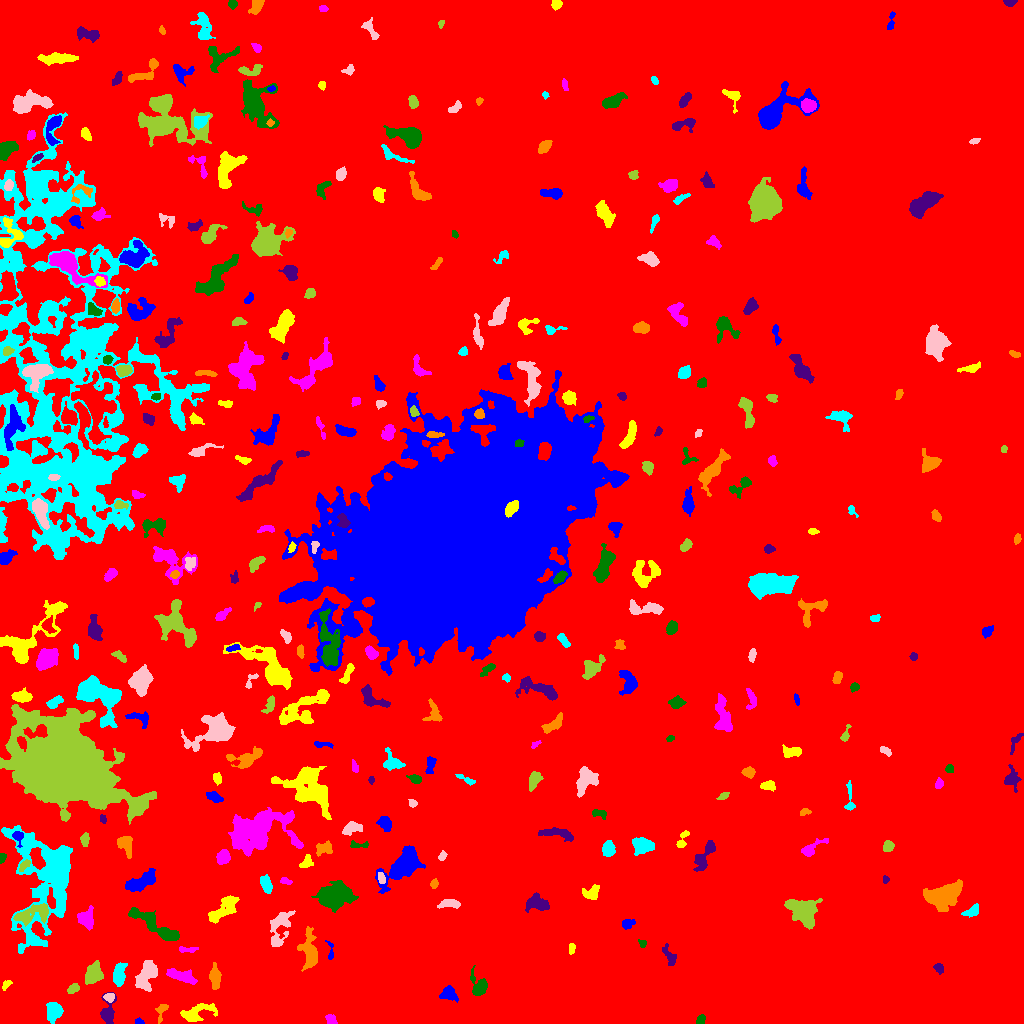

The table this chart was drawn from, first rows:
ID, X, Y, A, B, theta, total_flux, mu_max, mu_median, mu_mean, R_fwhm, R_e, R10, R90, x_start, x_end, y_start, y_end, area, greylevel
0, 491.3, 505.6, 298.3, 293.8, -1.105, 4511594, 18.0, 5.0, 5.164, 218.7, 279.6, 110.1, 435.4, 0, 1023, 0, 1023, 873700, 5.164
1, 139, 1.611, 2.026, 1.351, -0.1877, 108.0, 5.0, 2.0, 2.16, 2.523, 2.034, 0.7979, 3.192, 135, 144, 0, 6, 50, 13.16
2, 195.7, 9.982, 9.272, 3.695, 0.3065, 1534, 13.0, 3.0, 4.203, 4.26, 5.67, 2.034, 9.441, 180, 217, 2, 20, 365, 13.2
3, 331.4, 3.479, 2.916, 2.098, -0.7807, 326.0, 7.0, 4.0, 3.327, 3.989, 3.038, 1.128, 4.687, 325, 337, 0, 9, 98, 13.33
4, 700.6, 3.371, 2.692, 2.001, 0.9989, 224.0, 5.0, 3.0, 2.8, 3.909, 2.877, 1.128, 4.406, 696, 705, 0, 9, 80, 12.8
5, 107.4, 11.15, 7.042, 3.358, 1.502, 874.0, 8.0, 3.0, 3.414, 5.67, 4.687, 1.871, 7.611, 100, 116, 0, 31, 256, 13.41
6, 161.5, 13.11, 5.141, 2.34, 1.267, 428.0, 8.0, 3.0, 3.452, 3.989, 3.338, 1.262, 5.47, 155, 168, 0, 19, 124, 13.45
7, 53.82, 11.84, 4.624, 3.55, 1.379, 1334, 10.0, 5.0, 4.869, 6.84, 5.109, 2.111, 7.858, 46, 63, 0, 21, 274, 15.87
8, 109.1, 26.54, 2.429, 1.804, -0.06184, 346.0, 10.0, 4.0, 3.932, 3.385, 2.646, 0.9772, 4.184, 103, 114, 21, 30, 88, 17.93
9, 73.59, 34.84, 3.091, 2.014, 0.5301, 282.0, 6.0, 3.0, 2.738, 4.068, 3.09, 1.262, 4.918, 67, 79, 30, 40, 103, 13.74
10, 355, 31, 3.938, 2.044, 0.09275, 380.0, 6.0, 3.0, 2.901, 4.983, 3.523, 1.382, 5.499, 348, 363, 26, 35, 131, 12.9
11, 448.4, 29.22, 4.01, 3.087, -0.3694, 640.0, 8.0, 3.0, 3.184, 4.983, 4.184, 1.596, 6.723, 439, 458, 21, 38, 201, 13.18
12, 6.108, 38.67, 2.801, 1.532, 0.7837, 111.0, 4.0, 1.0, 1.542, 3.338, 2.585, 0.9772, 4.068, 2, 12, 33, 43, 72, 12.54
13, 183.4, 47.23, 7.179, 2.604, -0.2983, 1078, 11.0, 3.0, 3.642, 4.442, 4.886, 1.784, 8.176, 166, 197, 39, 55, 296, 13.64
14, 478.4, 36.78, 6.267, 3.852, -1.279, 741.0, 9.0, 2.0, 2.786, 3.478, 4.787, 1.693, 7.818, 470, 487, 28, 58, 266, 12.79
15, 938.9, 55.37, 2.707, 2.107, -0.7633, 232.0, 5.0, 3.0, 2.607, 4.068, 3.09, 1.262, 4.583, 933, 943, 49, 60, 89, 12.61
16, 215.2, 46.43, 5.11, 2.395, -1.507, 1167, 15.0, 4.0, 5.141, 4.297, 4.26, 1.693, 7.047, 209, 221, 34, 61, 227, 15.14
17, 119.2, 47.84, 5.693, 2.797, 1.381, 833.0, 8.0, 3.0, 3.254, 5.293, 4.72, 1.784, 7.736, 113, 127, 37, 61, 256, 13.25
18, 146, 48.74, 7.627, 4.025, 1.129, 1637, 11.0, 4.0, 3.704, 4.853, 6.555, 2.459, 10.05, 135, 157, 32, 63, 442, 13.7
19, 93.31, 49.52, 5.601, 3.756, 1.164, 1067, 7.0, 4.0, 3.377, 7.225, 5.754, 2.185, 8.538, 85, 103, 39, 63, 316, 13.38
20, 611.1, 61.1, 2.368, 1.789, 0.04067, 165.0, 5.0, 2.0, 2.391, 3.09, 2.523, 0.9772, 3.949, 606, 616, 57, 65, 69, 12.39
21, 330.5, 71.67, 5.781, 1.489, -1.532, 135.0, 4.0, 1.5, 1.646, 3.613, 2.585, 0.9772, 4.184, 325, 333, 64, 83, 82, 13.65
22, 571.7, 74.99, 2.76, 1.519, 1.469, 152.0, 4.0, 2.0, 2.203, 3.785, 2.646, 0.9772, 4.029, 569, 575, 69, 80, 69, 12.2
23, 188, 73.99, 5.426, 1.392, 0.01643, 197.0, 4.0, 2.0, 2.01, 4.442, 3.038, 1.128, 4.918, 179, 198, 71, 77, 98, 12.01
24, 642.1, 80.18, 1.909, 1.766, -0.9697, 131.0, 4.0, 2.0, 2.259, 3.523, 2.257, 0.9772, 3.478, 638, 646, 76, 84, 58, 13.26
25, 668.9, 67.77, 5.933, 2.341, -1.09, 361.0, 7.0, 2.0, 2.175, 2.821, 3.742, 1.262, 6.257, 662, 676, 58, 80, 166, 12.17
26, 309.8, 71.3, 9.261, 3.862, -1.473, 1312, 8.0, 2.0, 2.822, 5.944, 5.944, 2.257, 10.28, 297, 317, 52, 97, 465, 12.82
27, 49.15, 146.7, 25.06, 13.27, 1.423, 21801, 50.0, 4.0, 6.936, 8.156, 11.44, 3.949, 26.17, 1, 72, 70, 198, 3143, 15.94
28, 279.7, 97.36, 10.26, 4.456, 1.287, 1363, 9.0, 2.0, 3.022, 5.557, 6.077, 2.326, 10.05, 270, 295, 77, 113, 451, 14.02
29, 34.1, 110.3, 10.02, 4.068, 0.2744, 1241, 7.0, 3.0, 2.998, 6.956, 6.383, 2.523, 9.885, 13, 48, 97, 120, 414, 16
30, 664.4, 102.3, 2.762, 1.762, 0.7293, 215.0, 6.0, 3.0, 2.688, 3.613, 2.764, 0.9772, 4.297, 660, 670, 97, 107, 80, 12.69
31, 628.0, 99.56, 3.37, 2.342, 0.4045, 202.0, 3.0, 2.0, 1.772, 4.853, 3.568, 1.382, 5.293, 622, 635, 94, 104, 114, 11.77
32, 223, 114.6, 9.802, 3.528, 0.7634, 1352, 8.0, 3.0, 3.204, 7.269, 6.103, 2.459, 9.869, 208, 239, 100, 128, 422, 13.2
33, 86.59, 104.7, 4.911, 4.012, -1.476, 823.0, 6.0, 3.0, 3.129, 7.485, 5.352, 2.111, 8.078, 77, 93, 93, 118, 263, 13.13
34, 155.8, 97.63, 15.58, 3.372, -0.5752, 2099, 10.0, 3.0, 3.582, 7.797, 7.464, 2.877, 11.63, 128, 179, 83, 116, 586, 13.58
35, 536.8, 120.5, 5.811, 3.64, -0.2225, 956.0, 7.0, 3.0, 3.219, 6.232, 5.171, 2.034, 8.234, 525, 549, 111, 131, 297, 13.22
36, 944.2, 128.4, 8.536, 5.053, 0.3394, 5604, 21.0, 7.0, 7.413, 7.569, 7.818, 2.985, 12.65, 923, 962, 112, 144, 756, 17.41
37, 972, 112, 4.952, 2.491, 0.4144, 309.0, 5.0, 2.0, 2.116, 4.146, 3.827, 1.493, 6.024, 961, 978, 106, 120, 146, 12.12
38, 449.9, 120.1, 5.152, 2.015, 0.005247, 356.0, 5.0, 2.0, 2.119, 4.297, 3.827, 1.493, 6.103, 437, 460, 115, 124, 168, 13.12
39, 802.9, 111.7, 7.965, 5.53, -0.7702, 3620, 13.0, 5.0, 5.46, 8.813, 7.736, 3.09, 12.1, 784, 822, 94, 125, 663, 15.46
40, 81.01, 139.3, 5.931, 2.219, 1.427, 368.0, 6.0, 2.0, 2.258, 4.37, 3.827, 1.382, 6.18, 76, 87, 126, 149, 163, 13.26
41, 140.4, 141.4, 9.3, 3.415, 0.469, 1302, 9.0, 3.0, 3.207, 5.382, 5.971, 2.185, 9.69, 125, 155, 132, 155, 406, 13.21
42, 592.1, 130.1, 3.952, 3.2, 0.6007, 396.0, 6.0, 2.0, 2.118, 4.618, 3.949, 1.493, 6.308, 582, 599, 124, 139, 187, 13.12
43, 285.5, 142.4, 2.981, 1.552, -0.223, 217.0, 7.0, 3.0, 3.014, 2.706, 2.706, 0.9772, 4.26, 280, 292, 139, 146, 72, 13.01
44, 333.5, 127.6, 8.048, 5.298, 0.1346, 6033, 29.0, 6.0, 7.646, 5.863, 7.527, 2.764, 13.18, 311, 358, 111, 143, 789, 16.65
45, 885.4, 144.0, 2.004, 1.601, 1.425, 125.0, 5.0, 3.0, 2.604, 2.985, 2.326, 0.7979, 3.432, 883, 889, 140, 148, 48, 12.6
46, 434.1, 139.8, 2.227, 1.692, 1.314, 173.0, 5.0, 2.0, 2.507, 3.29, 2.459, 0.9772, 3.785, 430, 438, 135, 145, 69, 12.51
47, 266.1, 139.7, 4.489, 2.507, -1.196, 382.0, 5.0, 2.0, 2.146, 4.406, 4.184, 1.596, 6.482, 260, 272, 130, 149, 178, 12.15
48, 381.3, 145.5, 2.747, 1.586, -1.329, 191.0, 6.0, 2.0, 2.358, 3.141, 2.585, 0.9772, 4.26, 378, 385, 140, 151, 81, 15.36
49, 23.81, 157.9, 3.475, 1.77, 0.8308, 214.0, 5.0, 2.0, 2.277, 3.241, 2.985, 1.128, 4.754, 19, 30, 152, 164, 94, 15.28
50, 630, 151.8, 1.902, 1.653, 1.409, 127.0, 7.0, 2.5, 2.646, 2.034, 2.034, 0.5642, 3.29, 625, 633, 147, 155, 48, 12.65
51, 405.1, 159.6, 10.09, 5.105, 0.7782, 5776, 22.0, 5.0, 6.701, 7.979, 7.632, 2.985, 12.88, 375, 425, 130, 178, 862, 16.7
52, 306.3, 161.1, 3.871, 2.486, 0.9605, 289.0, 6.0, 2.0, 2.276, 3.827, 3.613, 1.262, 5.557, 299, 313, 156, 169, 127, 12.28
53, 223.1, 166.5, 3.393, 2.77, 1.088, 589.0, 9.0, 3.0, 3.309, 3.989, 3.868, 1.493, 6.257, 216, 230, 159, 174, 178, 14.31
54, 1.927, 165.6, 2.054, 1.468, 1.374, 96.0, 4.0, 1.0, 1.574, 3.09, 2.111, 0.7979, 3.385, 0, 6, 160, 170, 61, 14.57
55, 704.3, 167.1, 9.653, 2.9, 1.061, 902.0, 7.0, 3.0, 2.845, 6.155, 5.293, 2.111, 8.292, 693, 715, 152, 183, 317, 12.85
56, 323.4, 174.6, 4.787, 2.903, 0.253, 488.0, 6.0, 3.0, 2.726, 5.585, 4.222, 1.693, 6.507, 316, 332, 167, 183, 179, 12.73
57, 608.1, 174.9, 3.553, 2.896, 1.557, 724.0, 10.0, 4.0, 3.978, 4.853, 4.107, 1.596, 6.383, 602, 615, 167, 183, 182, 13.98
58, 442.1, 167.4, 2.574, 1.703, 1.061, 147.0, 4.0, 2.0, 2.162, 3.989, 2.646, 0.9772, 4.029, 438, 447, 163, 173, 68, 12.16
59, 888.2, 177.3, 2.638, 2.264, 1.051, 552.0, 13.0, 4.0, 4.842, 3.141, 3.09, 1.128, 5.046, 883, 894, 172, 183, 114, 14.84
... 317 more rows
